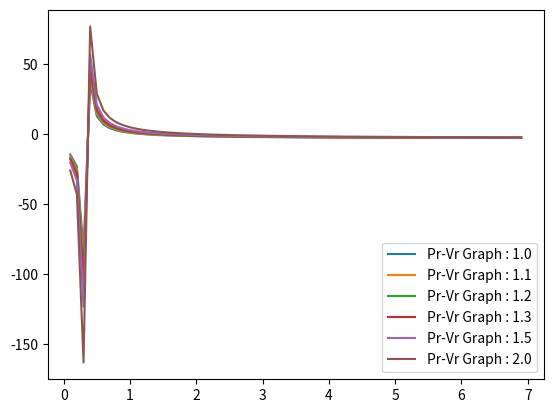

Python code for this plot:
import matplotlib.pyplot as plt
import numpy as np
ReducedTemperature = [1.0, 1.1, 1.2, 1.3, 1.5, 2.0]
RMV = list(np.arange(0, 7, 0.1))
# RT 값에 따른 RP 값 구함.
def GetReducedPressure(RMV):
    ReducedPressure = [] # RP = Reduced Pressure 
    for x in RMV :
        temp = 8*t/(3*x-1)-(3/x*x)
        ReducedPressure.append(temp)
    return ReducedPressure

# getGraph
for t in ReducedTemperature:
    name = 'Pr-Vr Graph : ' + str(t)
    plt.plot(RMV, GetReducedPressure(RMV), label = name)

plt.legend()
plt.show()
